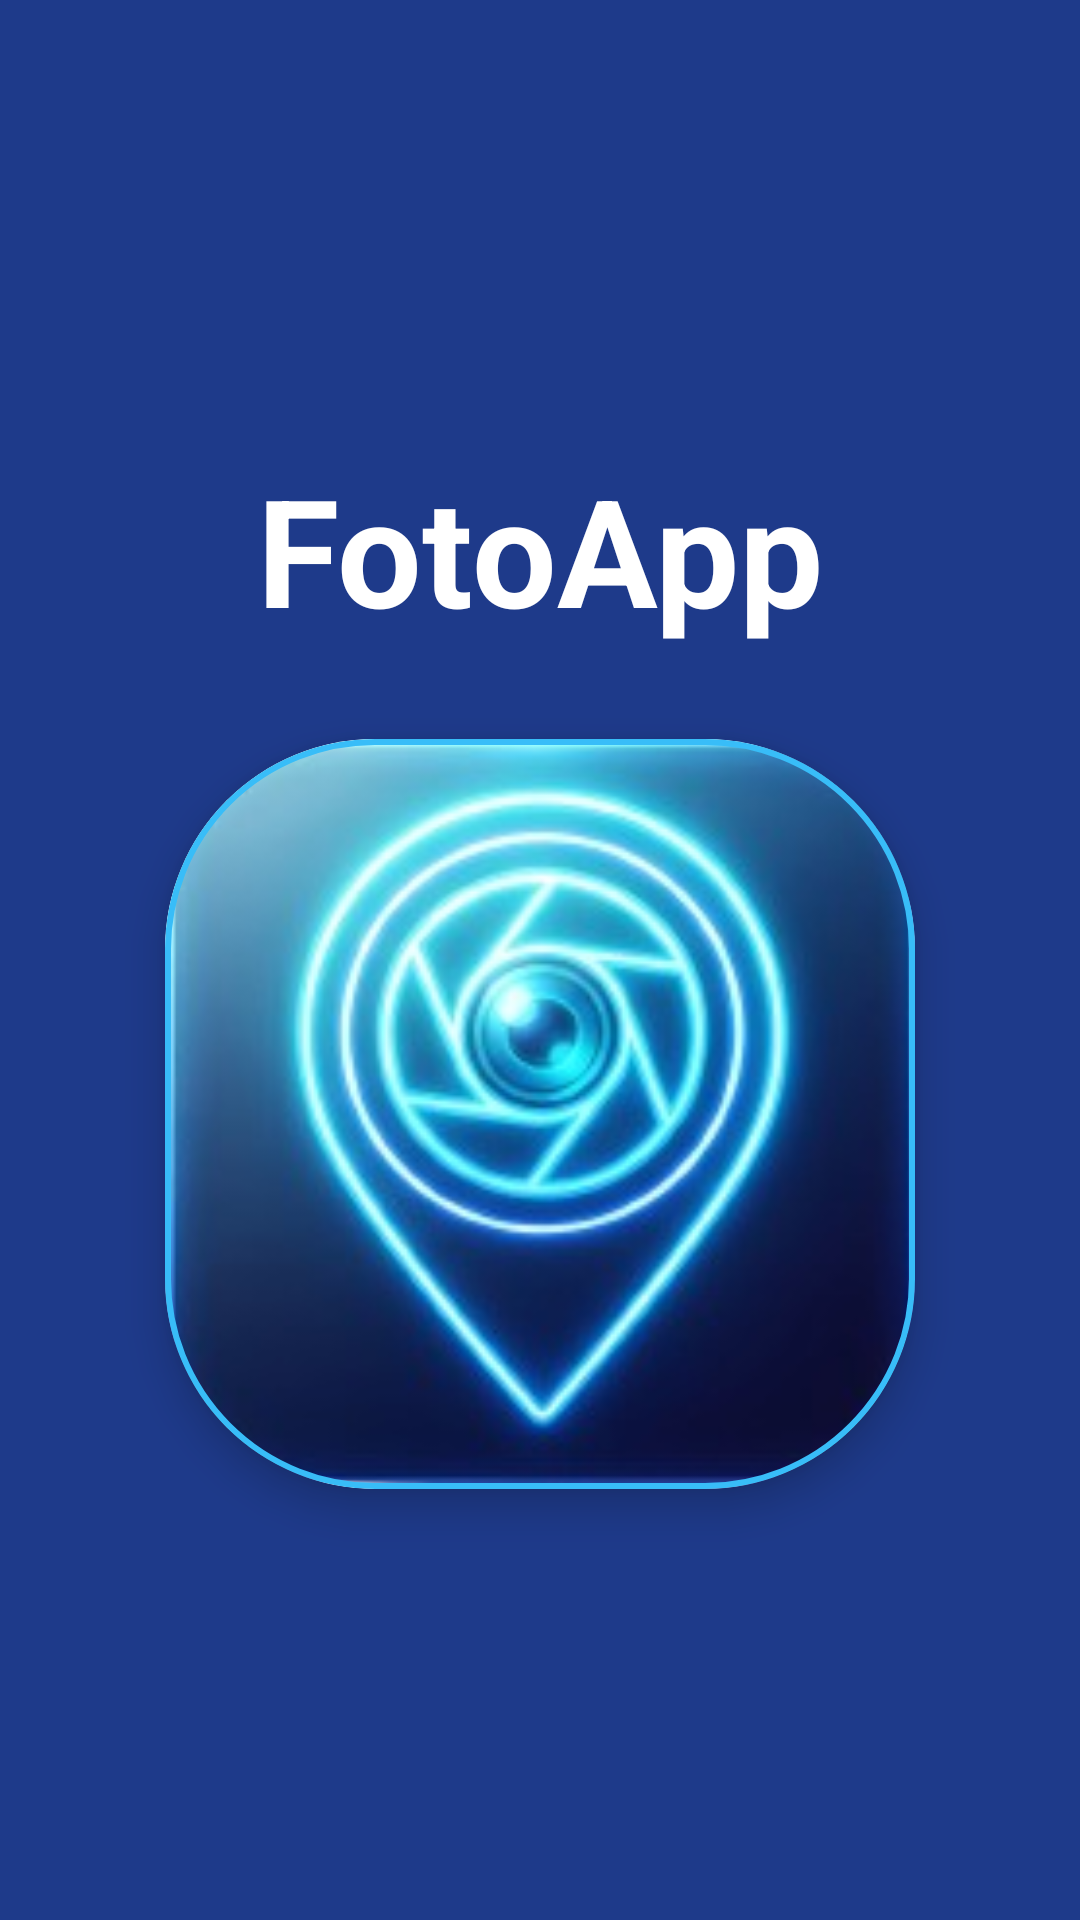

This screen was rendered from an Android layout file. Write that file and the resources it references.
<!-- AndroidManifest.xml: activity theme Theme.FotoApp -->
<!-- res/layout/activity_splash.xml -->
<?xml version="1.0" encoding="utf-8"?>
<LinearLayout xmlns:android="http://schemas.android.com/apk/res/android"
    xmlns:app="http://schemas.android.com/apk/res-auto"
    android:layout_width="match_parent"
    android:layout_height="match_parent"
    android:background="@color/azul_primario"
    android:gravity="center"
    android:orientation="vertical"
    android:padding="24dp">

    <TextView
        android:layout_width="match_parent"
        android:layout_height="wrap_content"
        android:gravity="center"
        android:text="@string/app_name"
        android:textColor="@color/blanco"
        android:textSize="50sp"
        android:layout_margin="30dp"
        android:textStyle="bold" />

    <com.google.android.material.card.MaterialCardView
        android:layout_width="250dp"
        android:layout_height="250dp"
        android:layout_marginBottom="24dp"
        app:cardBackgroundColor="@color/blanco"
        app:cardCornerRadius="70dp"
        app:cardElevation="8dp"
        app:strokeColor="@color/azul_acento"
        app:strokeWidth="2dp">

        <ImageView
            android:layout_width="match_parent"
            android:layout_height="match_parent"
            android:contentDescription="@string/app_name"
            android:scaleType="centerCrop"
            android:src="@drawable/logo_icono" />
    </com.google.android.material.card.MaterialCardView>

</LinearLayout>
<!-- resources referenced by this layout -->
<resources>
  <color name="azul_acento">#38BDF8</color>
  <color name="azul_primario">#1E3A8A</color>
  <color name="blanco">#FFFFFF</color>
  <!-- drawable logo_icono: png bitmap (drawable, 66968 bytes) -->
  <string name="app_name">FotoApp</string>
  <style name="Theme.FotoApp" parent="Theme.Material3.DayNight.NoActionBar">
          
          <item name="colorPrimary">@color/azul_primario</item>
          <item name="colorPrimaryDark">@color/azul_oscuro</item>
          <item name="colorSecondary">@color/azul_acento</item>
          <item name="colorSecondaryContainer">@color/azul_claro</item>
          <item name="android:windowBackground">@color/azul_fondo</item>
      </style>
  <color name="azul_oscuro">#0F172A</color>
  <color name="azul_claro">#E0F2FE</color>
  <color name="azul_fondo">#F8FAFC</color>
</resources>
